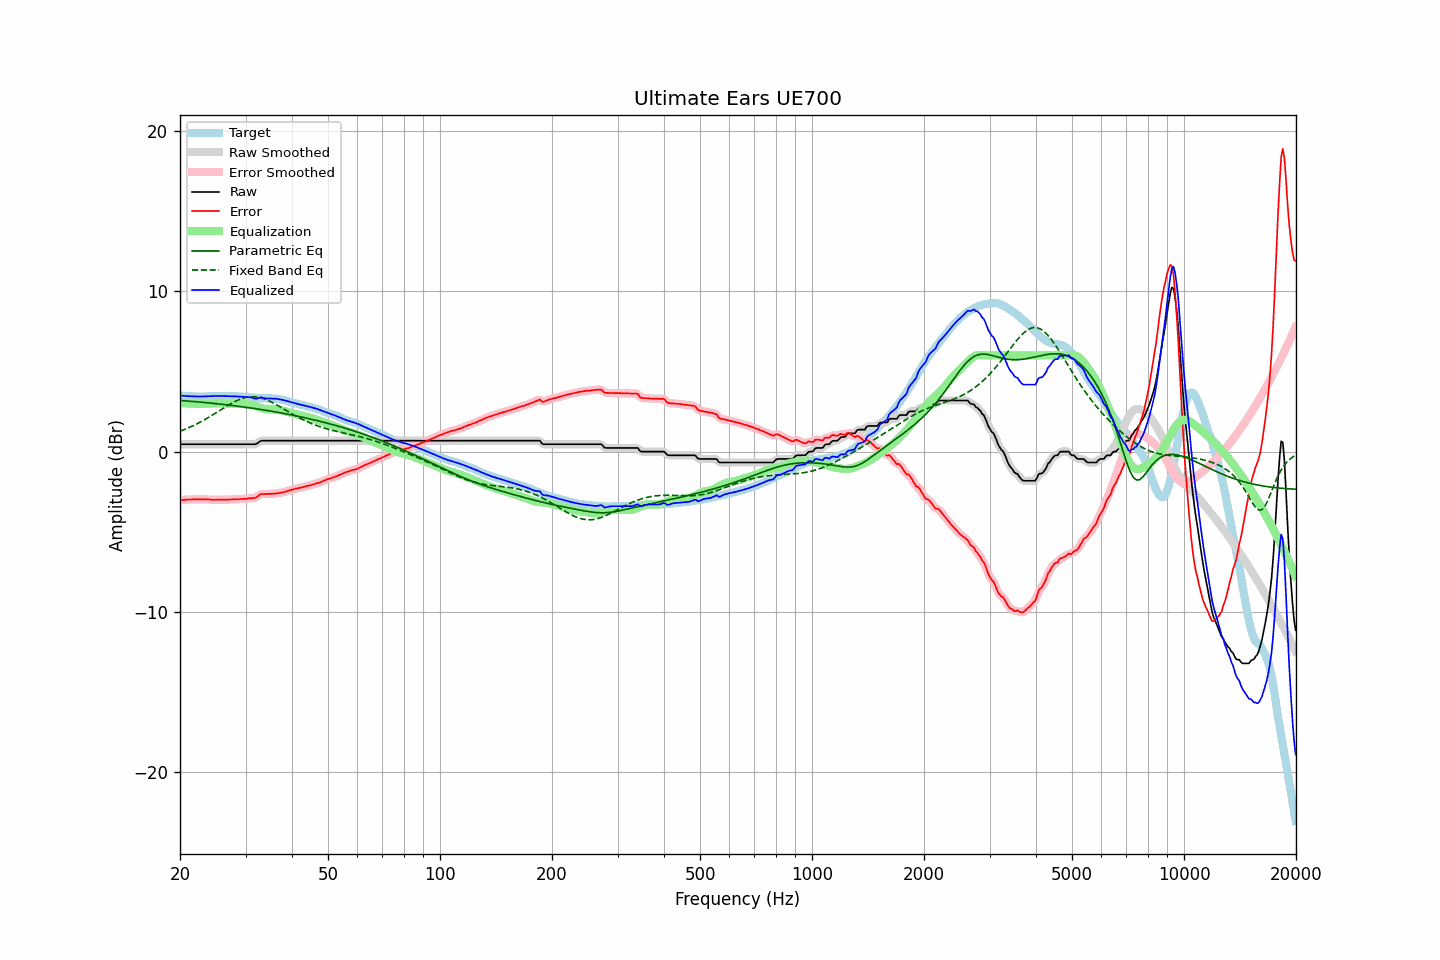

Values plotted in this chart, from the file beside it:
frequency, raw, error, smoothed, error_smoothed, equalization, parametric_eq, fixed_band_eq, equalized_raw, equalized_smoothed, target
20.00, 0.45, -3.04, 0.45, -3.04, 3.04, 3.19, 1.26, 3.49, 3.49, 3.49
20.20, 0.45, -3.03, 0.45, -3.03, 3.03, 3.18, 1.30, 3.48, 3.48, 3.48
20.40, 0.45, -3.02, 0.45, -3.02, 3.02, 3.17, 1.34, 3.47, 3.47, 3.47
20.61, 0.45, -3.02, 0.45, -3.01, 3.01, 3.16, 1.38, 3.47, 3.47, 3.47
20.81, 0.45, -3.00, 0.45, -3.00, 3.01, 3.16, 1.42, 3.46, 3.46, 3.45
21.02, 0.45, -3.00, 0.45, -3.00, 3.00, 3.15, 1.47, 3.45, 3.45, 3.45
21.23, 0.45, -3.00, 0.45, -2.99, 3.00, 3.14, 1.51, 3.45, 3.45, 3.45
21.44, 0.45, -3.00, 0.45, -2.99, 2.99, 3.13, 1.56, 3.44, 3.44, 3.45
21.66, 0.45, -2.99, 0.45, -2.99, 2.99, 3.12, 1.60, 3.44, 3.44, 3.44
21.87, 0.45, -2.99, 0.45, -2.99, 2.99, 3.12, 1.65, 3.44, 3.44, 3.44
22.09, 0.45, -2.98, 0.45, -2.98, 2.98, 3.11, 1.70, 3.44, 3.44, 3.44
22.31, 0.45, -2.98, 0.45, -2.98, 2.98, 3.10, 1.75, 3.43, 3.43, 3.44
22.54, 0.45, -2.97, 0.45, -2.98, 2.98, 3.09, 1.80, 3.43, 3.43, 3.43
22.76, 0.45, -2.98, 0.45, -2.98, 2.98, 3.08, 1.86, 3.43, 3.43, 3.44
22.99, 0.45, -2.98, 0.45, -2.98, 2.98, 3.07, 1.91, 3.43, 3.43, 3.44
23.22, 0.45, -2.98, 0.45, -2.98, 2.98, 3.06, 1.97, 3.44, 3.44, 3.44
23.45, 0.45, -2.98, 0.45, -2.98, 2.99, 3.05, 2.03, 3.44, 3.44, 3.43
23.69, 0.45, -2.99, 0.45, -2.99, 2.99, 3.04, 2.09, 3.45, 3.45, 3.44
23.92, 0.45, -2.99, 0.45, -3.00, 3.00, 3.03, 2.14, 3.45, 3.45, 3.44
24.16, 0.45, -3.01, 0.45, -3.01, 3.00, 3.02, 2.21, 3.46, 3.46, 3.46
24.40, 0.45, -3.02, 0.45, -3.01, 3.01, 3.01, 2.27, 3.46, 3.46, 3.47
24.65, 0.45, -3.02, 0.45, -3.02, 3.01, 3.00, 2.33, 3.46, 3.46, 3.47
24.89, 0.45, -3.02, 0.45, -3.01, 3.01, 2.99, 2.39, 3.46, 3.46, 3.47
25.14, 0.45, -3.00, 0.45, -3.01, 3.01, 2.98, 2.45, 3.47, 3.47, 3.46
25.39, 0.45, -3.00, 0.45, -3.01, 3.01, 2.97, 2.52, 3.47, 3.47, 3.46
25.65, 0.45, -3.01, 0.45, -3.01, 3.01, 2.96, 2.58, 3.47, 3.47, 3.47
25.91, 0.45, -3.01, 0.45, -3.01, 3.01, 2.95, 2.64, 3.46, 3.46, 3.47
26.16, 0.45, -3.01, 0.45, -3.01, 3.01, 2.94, 2.71, 3.46, 3.46, 3.46
26.43, 0.45, -3.01, 0.45, -3.01, 3.01, 2.93, 2.77, 3.46, 3.46, 3.46
26.69, 0.45, -3.01, 0.45, -3.01, 3.01, 2.91, 2.83, 3.46, 3.46, 3.46
26.96, 0.45, -3.01, 0.45, -3.00, 3.00, 2.90, 2.89, 3.46, 3.46, 3.46
27.23, 0.45, -3.00, 0.45, -3.00, 3.00, 2.89, 2.95, 3.46, 3.46, 3.45
27.50, 0.45, -2.99, 0.45, -2.99, 3.00, 2.88, 3.01, 3.45, 3.45, 3.45
27.77, 0.45, -2.99, 0.45, -2.99, 2.99, 2.87, 3.06, 3.45, 3.45, 3.45
28.05, 0.45, -2.99, 0.45, -2.99, 2.99, 2.85, 3.11, 3.44, 3.44, 3.44
28.33, 0.45, -2.99, 0.45, -2.99, 2.98, 2.84, 3.16, 3.44, 3.44, 3.44
28.62, 0.45, -2.98, 0.45, -2.98, 2.98, 2.83, 3.21, 3.43, 3.43, 3.43
28.90, 0.45, -2.98, 0.45, -2.97, 2.98, 2.82, 3.25, 3.43, 3.43, 3.43
29.19, 0.45, -2.96, 0.45, -2.97, 2.97, 2.80, 3.29, 3.42, 3.42, 3.42
29.48, 0.45, -2.96, 0.45, -2.96, 2.96, 2.79, 3.32, 3.42, 3.42, 3.42
29.78, 0.45, -2.95, 0.45, -2.96, 2.96, 2.78, 3.35, 3.41, 3.41, 3.41
30.08, 0.45, -2.96, 0.45, -2.95, 2.95, 2.76, 3.37, 3.41, 3.41, 3.41
30.38, 0.45, -2.94, 0.45, -2.94, 2.95, 2.75, 3.40, 3.40, 3.40, 3.39
30.68, 0.45, -2.93, 0.45, -2.93, 2.94, 2.73, 3.41, 3.40, 3.40, 3.38
30.99, 0.45, -2.91, 0.45, -2.92, 2.93, 2.72, 3.42, 3.38, 3.38, 3.37
31.30, 0.45, -2.91, 0.45, -2.91, 2.90, 2.70, 3.42, 3.36, 3.35, 3.37
31.61, 0.45, -2.91, 0.45, -2.91, 2.87, 2.69, 3.42, 3.33, 3.32, 3.36
31.93, 0.45, -2.89, 0.47, -2.88, 2.84, 2.68, 3.41, 3.29, 3.30, 3.34
32.24, 0.50, -2.83, 0.52, -2.82, 2.80, 2.66, 3.40, 3.30, 3.31, 3.34
32.57, 0.58, -2.74, 0.58, -2.75, 2.76, 2.64, 3.38, 3.34, 3.34, 3.33
32.89, 0.65, -2.67, 0.64, -2.68, 2.73, 2.63, 3.36, 3.38, 3.36, 3.32
33.22, 0.67, -2.65, 0.67, -2.65, 2.69, 2.61, 3.33, 3.37, 3.37, 3.32
33.55, 0.67, -2.65, 0.68, -2.65, 2.67, 2.60, 3.30, 3.34, 3.35, 3.33
33.89, 0.67, -2.66, 0.68, -2.65, 2.65, 2.58, 3.26, 3.32, 3.32, 3.33
34.23, 0.67, -2.65, 0.67, -2.65, 2.64, 2.56, 3.22, 3.31, 3.31, 3.32
34.57, 0.67, -2.64, 0.67, -2.65, 2.64, 2.55, 3.18, 3.31, 3.31, 3.32
34.92, 0.67, -2.64, 0.67, -2.64, 2.64, 2.53, 3.13, 3.31, 3.31, 3.32
35.27, 0.67, -2.65, 0.67, -2.64, 2.64, 2.51, 3.08, 3.31, 3.31, 3.32
35.62, 0.67, -2.62, 0.67, -2.63, 2.63, 2.50, 3.03, 3.31, 3.31, 3.30
35.97, 0.67, -2.63, 0.67, -2.63, 2.63, 2.48, 2.97, 3.30, 3.30, 3.30
... 635 more rows
